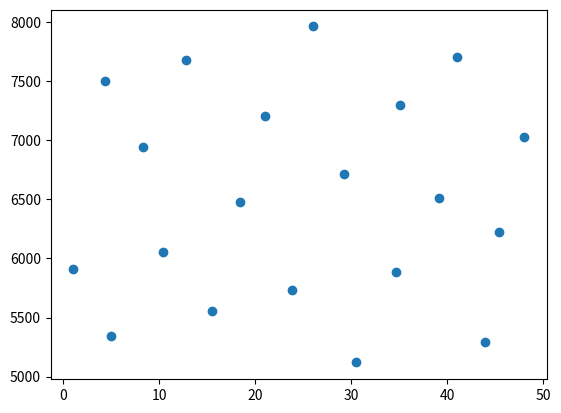

Python code for this plot:
from scipy.spatial.distance import cdist
from datetime import datetime
import random
import numpy as np
import copy
import math

class OLHS:
    def __init__(self,bound:list,population:int=10,iteration:int=1,StratiType:str="center",initseed=None,optseed=None):
        self.real_bound=np.array(bound,float)
        self.scaled_bound=self.scaleBound(bound)
        self.pop=population
        self.iteration=iteration
        self.type=StratiType
        self.initial_sample=None
        self.dim=self.real_bound.shape[0]
        self.m_bestfJ=[]
        self.m_bestfIn=[]
        self.m_bestfOuter=[]
        self.seed1=int((datetime.now() - datetime(1970, 1, 1)).total_seconds()) if initseed is None else initseed
        self.seed2=int((datetime.now() - datetime(1970, 1, 1)).total_seconds()) if optseed is None else optseed
    @staticmethod
    def restore_inputs(bound, scaled_bound, norm_inputs) -> np.ndarray:

        norm_inputs = np.array(norm_inputs,float)
        pro = np.array(bound)
        pro_t = np.transpose(pro)
        norm_pro = np.array(scaled_bound)
        norm_pro_t = np.transpose(norm_pro)
        unnorm_in = (norm_inputs - norm_pro_t[0]) / ((norm_pro_t[1] - norm_pro_t[0]) / (pro_t[1] - pro_t[0])) + pro_t[0]
        return unnorm_in

    @staticmethod
    def scaleBound(real_boundary: list, norm_low=0.0,
                   norm_up=1.0) :
        pro = np.array(real_boundary,float)
        pro_t = np.transpose(pro)
        norm_pro_t = copy.deepcopy(pro_t)
        if len(real_boundary[0]) == 3:
            norm_pro_t[2] = np.full_like(norm_pro_t[0], (norm_up - norm_low) ) / (
                        norm_pro_t[1] - norm_pro_t[0]) * (
                                norm_pro_t[2])
        else:
            pass
        norm_pro_t[0] = np.full_like(norm_pro_t[0], norm_low)
        norm_pro_t[1] = np.full_like(norm_pro_t[1], norm_up)
        norm_pro = np.transpose(norm_pro_t)
        return norm_pro

    @staticmethod
    def ith_in_2_combinations(n, i):
        i = n * (n - 1) // 2 - i - 1
        t = int((math.sqrt(8 * i + 1) - 1) / 2)
        return (n - t - 2, n - 1 - (i - t * (t + 1) // 2))
    @staticmethod
    def unique_random_n_N_ref(n, N,seed=None):
        np.random.seed(seed)
        random.seed(seed)
        index = []
        number = 0
        while n:
            probability = n / N
            p = np.random.uniform(0.0, 1.0)
            if p < probability:
                index.append(number)
                n -= 1
            N -= 1
            number += 1
        random.shuffle(index)
        return index
    def initial_lhs(self):
        random.seed(self.seed1)
        np.random.seed(self.seed1)
        if self.scaled_bound.shape[1] == 2:
            tp1 = (self.scaled_bound[:, 1] - self.scaled_bound[:, 0]) / self.pop
            tp2 = np.linspace(0, self.pop - 1, self.pop).reshape(1, self.pop)
            raw_1 = tp1.reshape(-1, 1) @ tp2 + np.tile(self.scaled_bound[:, 0], (self.pop, 1)).T
            if self.type == "random":
                raw_3 = np.abs(np.random.rand(self.scaled_bound.shape[0], self.pop))
            elif self.type == "center":
                raw_3 = np.ones((self.scaled_bound.shape[0], self.pop)) * 0.5
            else:
                raw_3 = np.ones((self.scaled_bound.shape[0], self.pop)) * 0.5
            samples = (raw_1 + np.tile(tp1, (self.pop, 1)).T * raw_3).T
            self.initial_sample=samples
            return self.initial_sample
        if self.scaled_bound.shape[1]==3:
            properties_list = np.array(self.scaled_bound)
            b = (properties_list[:, 1] - properties_list[:, 0]) / properties_list[:, 2]
            c = np.ceil(self.pop // b).astype('int')
            lhd = np.zeros((self.dim, self.pop))

            for i in range(self.dim):
                if(self.pop>b[i]):
                    lhd[i] = np.append(np.tile(np.append(
                    np.arange(properties_list[i][0], properties_list[i][1], properties_list[i][2]),
                    properties_list[i][1]), c[i]), np.random.permutation(
                    np.arange(properties_list[i][0], properties_list[i][1], properties_list[i][2])))[
                         0:self.pop]
                    random.shuffle(lhd[i])
                else:
                    d = int(b[i]) // int(self.pop)
                    r = int(b[i]) % int(self.pop)
                    index = list(range(self.pop))
                    index1 = copy.deepcopy(index)
                    random.shuffle(index1)
                    subindex = index1[:r]
                    result = []
                    cum = 0
                    for j in index:
                        if (j in subindex):
                            p = random.randint(0, d + 1)
                            s = (j * d + cum + p) * properties_list[i][2]
                            cum += 1
                        else:
                            p = random.randint(0, d)
                            # print("i",j)
                            s = (j * d + cum + p) * properties_list[i][2]
                        result.append(s)
                    random.shuffle(result)
                    lhd[i]=result
                    random.shuffle(lhd[i])
            self.initial_sample=lhd.transpose()

            return self.initial_sample

    def mindis(self,A: np.ndarray) -> np.ndarray:
        SqED = cdist(A, A, 'sqeuclidean')
        SqED[SqED < 1e-4] = 0
        d = np.ravel(SqED)
        d = d[d != 0]
        s = pow(d, -1)
        Fx = pow(0.5*np.sum(s), 0.5)
        return Fx
    def sq2(self,A: np.ndarray,B:np.ndarray) -> np.ndarray:
        SqED = cdist(A, B, 'sqeuclidean')
        SqED[SqED < 1e-4] = 0
        d = np.ravel(SqED)
        d = d[d != 0]
        s = pow(d, -1)
        Fx = np.sum(s)
        return Fx

    def partialmin(self,origin_A_,past_evaluate,col,row1,row2):
        origin_A=copy.deepcopy(origin_A_)
        past_evaluate=past_evaluate**2
        p1=past_evaluate-self.sq2(origin_A,origin_A[row1:row1+1,:])-self.sq2(origin_A,origin_A[row2:row2+1,:])
        origin_A[row1,col],origin_A[row2,col]=origin_A[row2,col],origin_A[row1,col]
        p1+=self.sq2(origin_A,origin_A[row1:row1+1,:])+self.sq2(origin_A,origin_A[row2:row2+1,:])
        return np.power(p1,0.5)

    def sampling(self):

        random.seed(self.seed2)
        if self.initial_sample is None:
            self.initial_lhs()
        print("init", self.initial_sample)
        X=self.initial_sample.copy(order='K')
        X_best=X.copy(order='K')
        m_xOldBest = X_best.copy(order='K')
        fX_oldbest=fX_best=fX=fX0=self.mindis(X)
        Th=0.05*fX0
        q=0
        not_improved=0
        ne = (self.pop * (self.pop - 1) / 2)
        J_t = np.ceil(ne / 5)
        temp1=None
        J_max=50
        M_max=50
        J = math.floor(min(J_max, max(J_t, ne)) if J_t < J_max else J_max)
        M = math.floor(min(M_max, int(np.ceil(2 * ne * self.dim / J))))
        bare=int(self.iteration/10)
        while(q<self.iteration):
            tol=0
            i=0
            n_acpt=0
            n_imp=0
            while(i<M):
                mod=i%self.dim
                X_try=X.copy(order='K')
                fX_try=10e9
                indexcombinations=self.unique_random_n_N_ref(J,ne,self.seed2)
                for j in range(J):
                    temp=self.ith_in_2_combinations(self.pop,indexcombinations[j])
                    currentValue = self.partialmin(X, fX, mod, temp[0], temp[1])
                    if (currentValue < fX_try):
                        fX_try = currentValue
                        temp1 = temp
                X_try[temp1[0],mod],X_try[temp1[1],mod]=X_try[temp1[1],mod],X_try[temp1[0],mod]
                if(fX_try - fX <= Th * random.random()):
                    X = X_try.copy(order='K')
                    fX = fX_try
                    n_acpt += 1
                    if (fX < fX_best):
                        X_best = X.copy(order='K')
                        fX_best = fX
                        n_imp += 1
                i+=1
            if(fX_oldbest - fX_best > tol):
                not_improved = 0
                m_xOldBest = X_best.copy(order='K')
                fX_oldbest = fX_best
                X = X_best.copy(order='K')
                fX = fX_best
                Th *= 0.8 if (n_acpt >= (0.1 * J)) and (n_imp < n_acpt) else 1.25
            else:
                not_improved+=1
                Th *= 1.43 if n_acpt < (0.1 * J) else 0.9 if n_acpt >= (0.8 * J) else 1
            if(not_improved>=bare):
                m_xOldBest_ = self.restore_inputs(self.real_bound, self.scaled_bound, m_xOldBest)
                return m_xOldBest_
            q+=1
        m_xOldBest_ = self.restore_inputs(self.real_bound, self.scaled_bound, m_xOldBest)
        return m_xOldBest_
if __name__=="__main__":
    bound = [[0,50],[5000,8000]]
    a = OLHS(bound, 20, 500,"random",initseed=1,optseed=4)
    print(a.scaled_bound)
    c = a.sampling()
    print(c)
    import matplotlib.pyplot as plt
    plt.scatter(c[:, 0], c[:, 1])
    plt.show()
